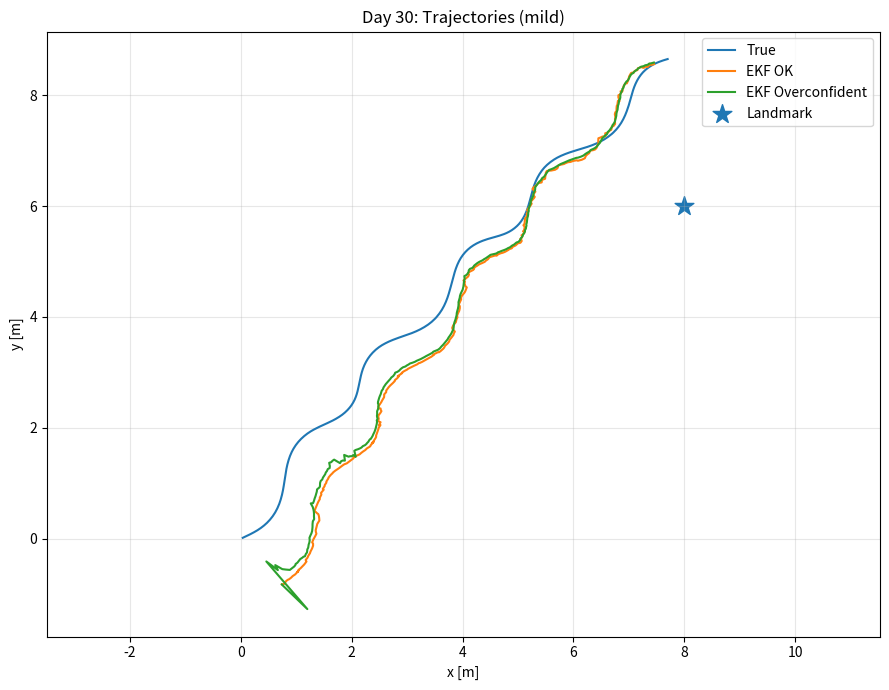
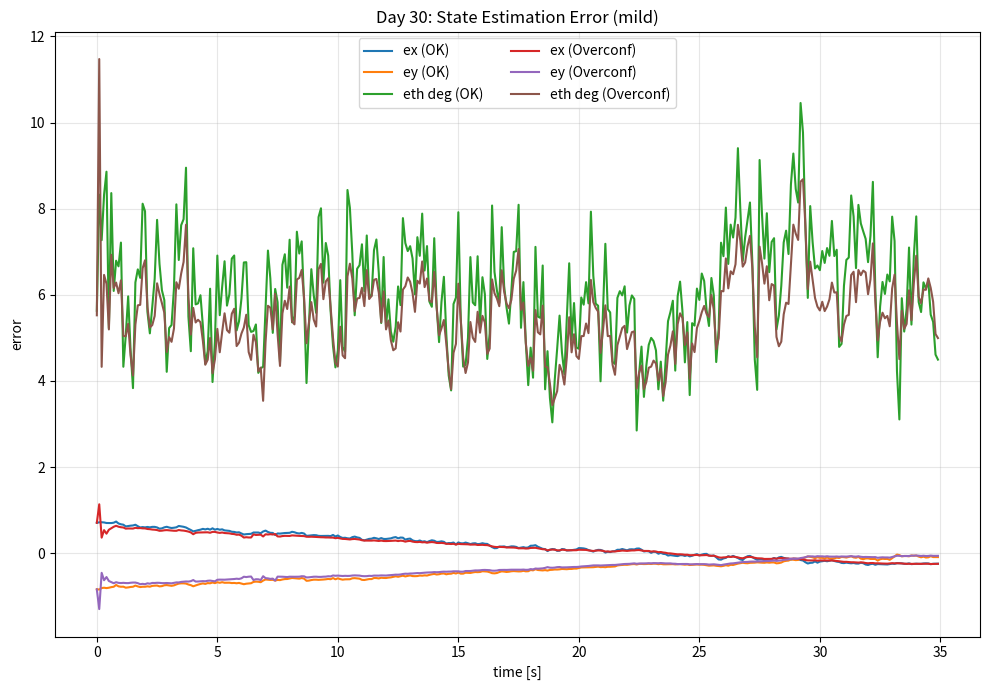
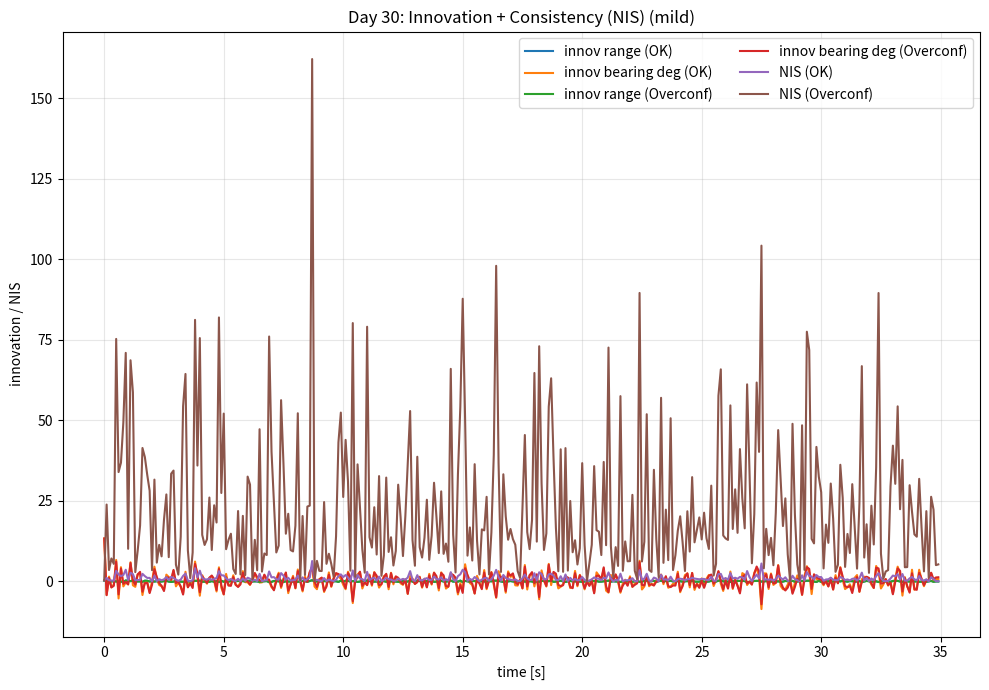
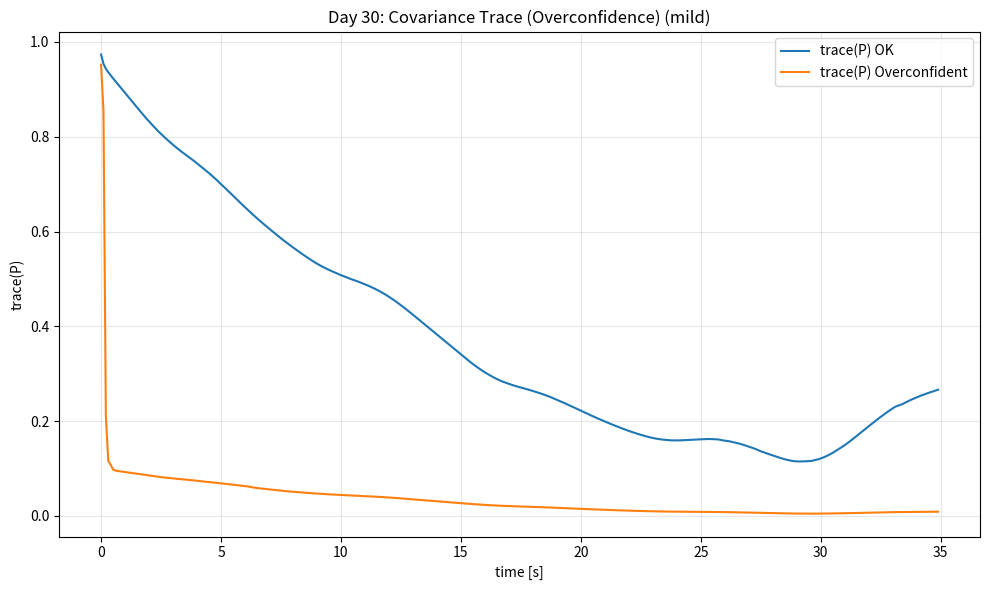
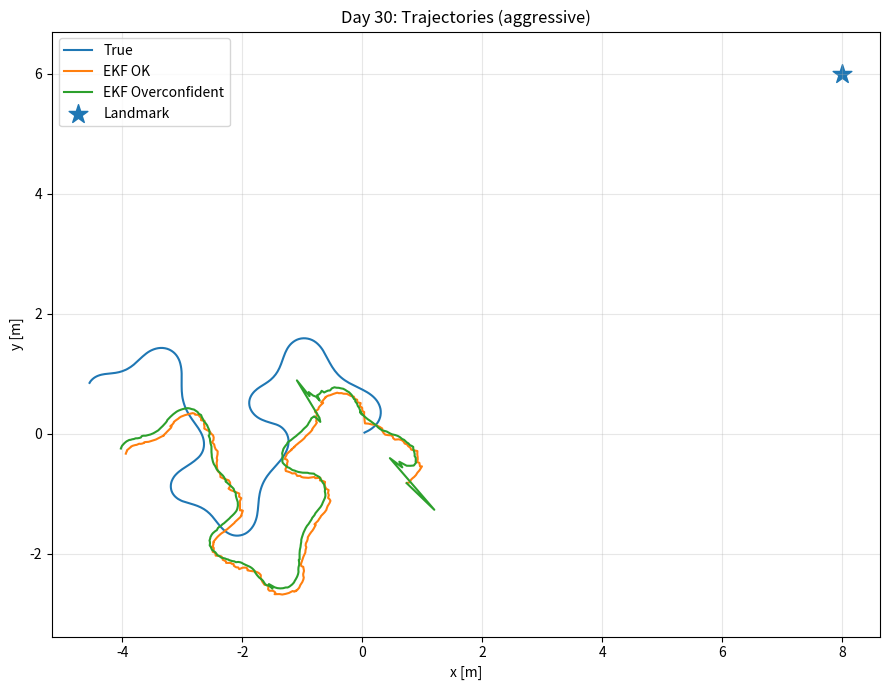
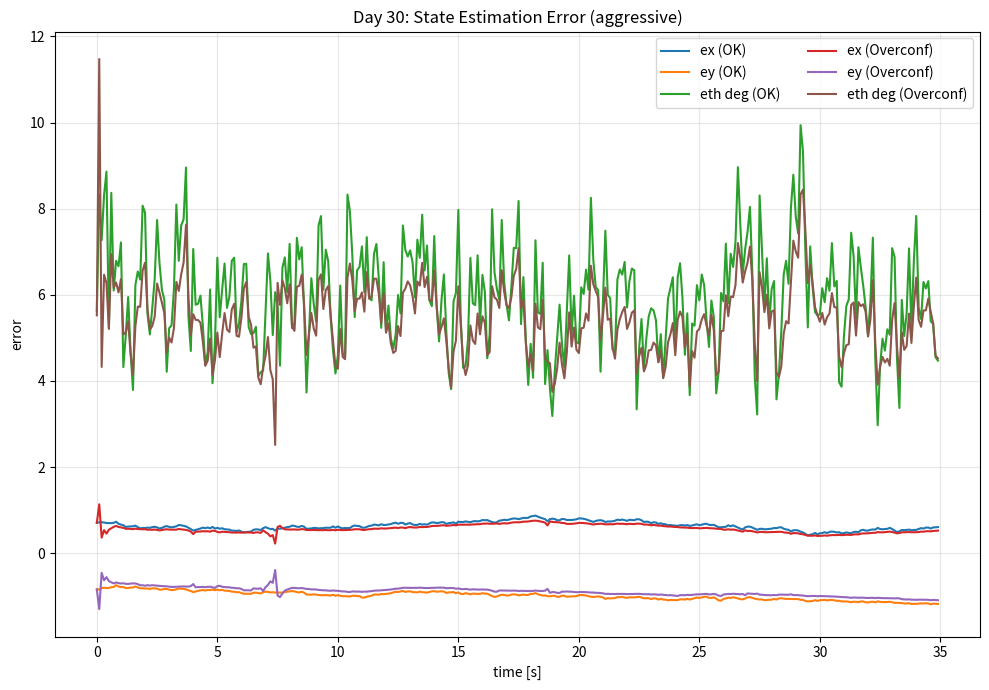
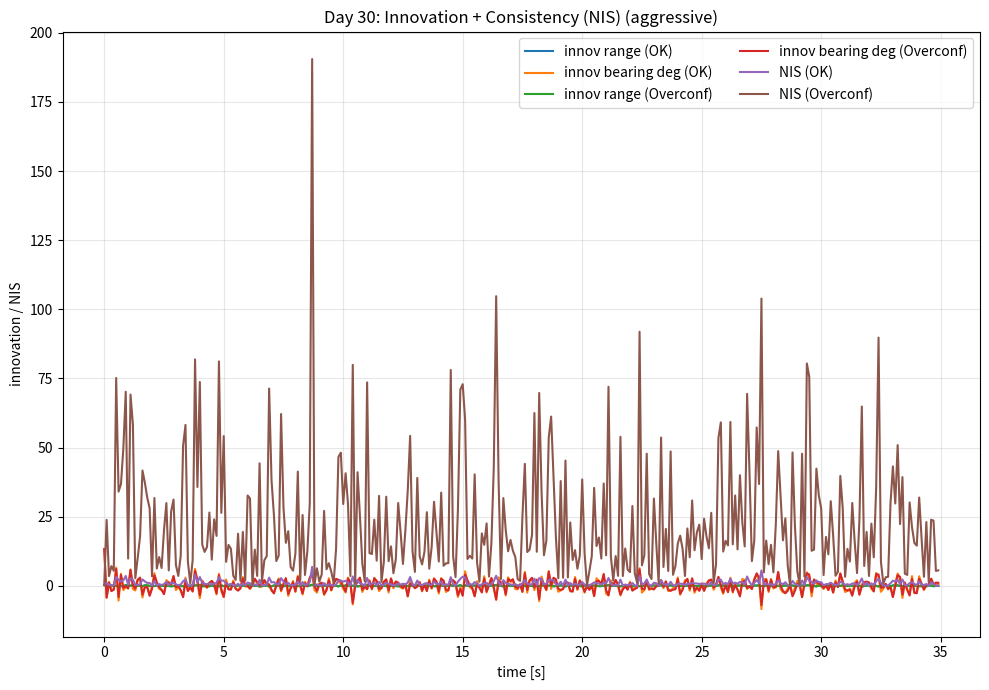
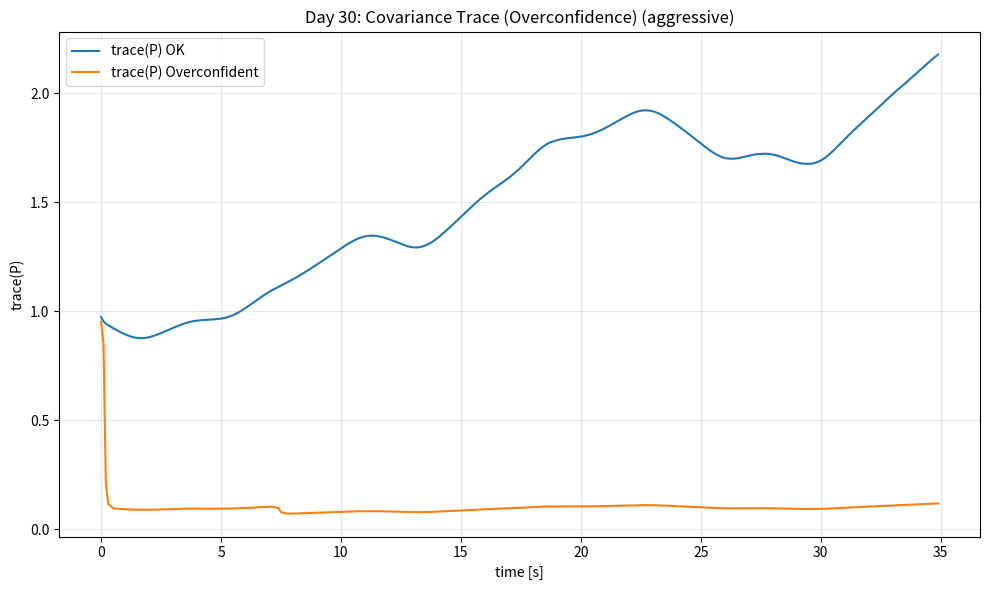

Python code for these plots, in order:
"""
Day 30: When EKF Fails + Estimation vs Control (systems demo)

Simulates:
- Unicycle robot motion (nonlinear)
- Range + bearing measurements to a fixed landmark (nonlinear)
Runs two EKFs:
  1) EKF_OK: reasonable Q/R
  2) EKF_OVERCONF: too-small Q/R -> covariance collapses -> divergence risk

Also runs two control styles:
  - mild (smooth turns)
  - aggressive (hard turns)

Outputs saved to ./results:
- day30_trajectories_mild.png
- day30_errors_mild.png
- day30_innovation_nis_mild.png
- day30_covtrace_mild.png
- day30_trajectories_aggressive.png
- day30_errors_aggressive.png
- day30_innovation_nis_aggressive.png
- day30_covtrace_aggressive.png

Run:
python day30_when_ekf_fails_estimation_vs_control.py
"""

import os
import numpy as np
import matplotlib.pyplot as plt



# Helpers

def wrap_angle(a: float) -> float:
    """Wrap angle to (-pi, pi]."""
    return (a + np.pi) % (2.0 * np.pi) - np.pi


def symmetrize(P: np.ndarray) -> np.ndarray:
    return 0.5 * (P + P.T)



# Models

def unicycle_step(x: np.ndarray, u: np.ndarray, dt: float) -> np.ndarray:
    """
    x = [px, py, theta]
    u = [v, w]
    Euler discretization
    """
    px, py, th = x
    v, w = u

    px2 = px + v * np.cos(th) * dt
    py2 = py + v * np.sin(th) * dt
    th2 = wrap_angle(th + w * dt)

    return np.array([px2, py2, th2], dtype=float)


def motion_jacobian_F(x: np.ndarray, u: np.ndarray, dt: float) -> np.ndarray:
    """F = df/dx for Euler unicycle."""
    _, _, th = x
    v, _ = u
    F = np.eye(3, dtype=float)
    F[0, 2] = -v * np.sin(th) * dt
    F[1, 2] =  v * np.cos(th) * dt
    return F


def meas_model_z(x: np.ndarray, landmark: np.ndarray) -> np.ndarray:
    """z = [range, bearing] to landmark; bearing in robot frame."""
    px, py, th = x
    lx, ly = landmark

    dx = lx - px
    dy = ly - py

    r = np.sqrt(dx * dx + dy * dy)
    b = wrap_angle(np.arctan2(dy, dx) - th)

    return np.array([r, b], dtype=float)


def meas_jacobian_H(x: np.ndarray, landmark: np.ndarray) -> np.ndarray:
    """H = dh/dx for range-bearing."""
    px, py, th = x
    lx, ly = landmark

    dx = lx - px
    dy = ly - py

    q = dx * dx + dy * dy
    q = max(q, 1e-12)
    r = np.sqrt(q)

    # range partials
    dr_dpx = -dx / r
    dr_dpy = -dy / r
    dr_dth = 0.0

    # bearing partials
    db_dpx =  dy / q
    db_dpy = -dx / q
    db_dth = -1.0

    H = np.array([
        [dr_dpx, dr_dpy, dr_dth],
        [db_dpx, db_dpy, db_dth]
    ], dtype=float)
    return H



# EKF

def ekf_predict(x: np.ndarray, P: np.ndarray, u: np.ndarray, Q: np.ndarray, dt: float):
    x_pred = unicycle_step(x, u, dt)
    F = motion_jacobian_F(x, u, dt)
    P_pred = F @ P @ F.T + Q
    return x_pred, symmetrize(P_pred)


def ekf_update(x: np.ndarray, P: np.ndarray, z: np.ndarray, R: np.ndarray, landmark: np.ndarray):
    """
    Standard EKF update with:
    - wrapped bearing innovation
    - Joseph form covariance update
    - solve() instead of inverse
    Returns: x, P, innovation y, innovation covariance S, NIS
    """
    z_hat = meas_model_z(x, landmark)
    y = z - z_hat
    y[1] = wrap_angle(y[1])

    H = meas_jacobian_H(x, landmark)
    S = H @ P @ H.T + R
    S = symmetrize(S)

    # Compute K = P H^T S^{-1} using solve for stability:
    # Solve S * X = (H P)^T  => X = S^{-1} (H P)^T
    HP = H @ P
    try:
        X = np.linalg.solve(S, HP)          # X = S^{-1} (H P)
    except np.linalg.LinAlgError:
        # jitter if S ill-conditioned
        X = np.linalg.solve(S + 1e-9*np.eye(2), HP)

    K = X.T                                # K = P H^T S^{-1}

    x_upd = x + K @ y
    x_upd[2] = wrap_angle(x_upd[2])

    I = np.eye(3)
    P_upd = (I - K @ H) @ P @ (I - K @ H).T + K @ R @ K.T
    P_upd = symmetrize(P_upd)

    # NIS = y^T S^{-1} y
    try:
        nis = float(y.T @ np.linalg.solve(S, y))
    except np.linalg.LinAlgError:
        nis = float(y.T @ np.linalg.solve(S + 1e-9*np.eye(2), y))

    return x_upd, P_upd, y, S, nis



# Scenario runner

def run_scenario(name: str, aggressive: bool, seed: int = 7):
    np.random.seed(seed)

    dt = 0.1
    T = 35.0
    N = int(T / dt)

    landmark = np.array([8.0, 6.0], dtype=float)

    # True initial state
    x_true = np.array([0.0, 0.0, np.deg2rad(25.0)], dtype=float)

    # Initial estimate intentionally biased (stress EKF linearization)
    x0_est = x_true + np.array([0.8, -0.6, np.deg2rad(18.0)], dtype=float)
    x0_est[2] = wrap_angle(x0_est[2])

    P0 = np.diag([1.0, 1.0, np.deg2rad(25.0) ** 2])

    # "True" noise (used to generate data)
    # Control noise: how much the executed v,w differs from commanded
    sigma_v_true = 0.03
    sigma_w_true = np.deg2rad(2.0)

    # Measurement noise
    R_true = np.diag([0.12**2, np.deg2rad(2.0) ** 2])

    # EKF tuning
    # EKF OK
    Q_ok = np.diag([0.03**2, 0.03**2, np.deg2rad(2.0) ** 2])
    R_ok = np.diag([0.14**2, np.deg2rad(2.5) ** 2])

    # EKF Overconfident (classic failure driver)
    Q_bad = np.diag([0.002**2, 0.002**2, np.deg2rad(0.2) ** 2])
    R_bad = np.diag([0.03**2, np.deg2rad(0.6) ** 2])

    # logs
    xs_true = np.zeros((N, 3))
    xs_ok = np.zeros((N, 3))
    xs_bad = np.zeros((N, 3))

    err_ok = np.zeros((N, 3))
    err_bad = np.zeros((N, 3))

    innov_ok = np.zeros((N, 2))
    innov_bad = np.zeros((N, 2))

    nis_ok = np.zeros(N)
    nis_bad = np.zeros(N)

    covtrace_ok = np.zeros(N)
    covtrace_bad = np.zeros(N)

    # init filters
    x_ok, P_ok = x0_est.copy(), P0.copy()
    x_bad, P_bad = x0_est.copy(), P0.copy()

    for k in range(N):
        t = k * dt

        # commanded control
        v_cmd = 0.35 + 0.06 * np.sin(0.5 * t)
        if aggressive:
            w_cmd = 0.9 * np.sin(1.3 * t) + 0.35 * np.sign(np.sin(0.25 * t))
        else:
            w_cmd = 0.45 * np.sin(0.9 * t)

        u_cmd = np.array([v_cmd, w_cmd], dtype=float)

        # true executed control (control noise)
        v_exec = v_cmd + np.random.randn() * sigma_v_true
        w_exec = w_cmd + np.random.randn() * sigma_w_true
        u_exec = np.array([v_exec, w_exec], dtype=float)

        # true motion
        x_true = unicycle_step(x_true, u_exec, dt)

        # measurement
        z = meas_model_z(x_true, landmark)
        z = z + np.random.multivariate_normal(mean=np.zeros(2), cov=R_true)
        z[1] = wrap_angle(z[1])

        # EKF OK: uses commanded control
        x_ok, P_ok = ekf_predict(x_ok, P_ok, u_cmd, Q_ok, dt)
        x_ok, P_ok, y_ok, _, nisA = ekf_update(x_ok, P_ok, z, R_ok, landmark)

        # EKF BAD
        x_bad, P_bad = ekf_predict(x_bad, P_bad, u_cmd, Q_bad, dt)
        x_bad, P_bad, y_bad, _, nisB = ekf_update(x_bad, P_bad, z, R_bad, landmark)

        # log
        xs_true[k] = x_true
        xs_ok[k] = x_ok
        xs_bad[k] = x_bad

        e_ok = x_ok - x_true
        e_bad = x_bad - x_true
        e_ok[2] = wrap_angle(e_ok[2])
        e_bad[2] = wrap_angle(e_bad[2])

        err_ok[k] = e_ok
        err_bad[k] = e_bad

        innov_ok[k] = y_ok
        innov_bad[k] = y_bad

        nis_ok[k] = nisA
        nis_bad[k] = nisB

        covtrace_ok[k] = float(np.trace(P_ok))
        covtrace_bad[k] = float(np.trace(P_bad))


    # Plots

    os.makedirs("results", exist_ok=True)
    tt = np.arange(N) * dt

    # Trajectories
    plt.figure(figsize=(9, 7))
    plt.plot(xs_true[:, 0], xs_true[:, 1], label="True")
    plt.plot(xs_ok[:, 0], xs_ok[:, 1], label="EKF OK")
    plt.plot(xs_bad[:, 0], xs_bad[:, 1], label="EKF Overconfident")
    plt.scatter([landmark[0]], [landmark[1]], marker="*", s=200, label="Landmark")
    plt.axis("equal")
    plt.grid(True, alpha=0.3)
    plt.xlabel("x [m]")
    plt.ylabel("y [m]")
    plt.title(f"Day 30: Trajectories ({name})")
    plt.legend()
    plt.tight_layout()
    plt.savefig(f"results/day30_trajectories_{name}.png", dpi=200)
    plt.close()

    # Errors
    plt.figure(figsize=(10, 7))
    plt.plot(tt, err_ok[:, 0], label="ex (OK)")
    plt.plot(tt, err_ok[:, 1], label="ey (OK)")
    plt.plot(tt, np.rad2deg(err_ok[:, 2]), label="eth deg (OK)")

    plt.plot(tt, err_bad[:, 0], label="ex (Overconf)")
    plt.plot(tt, err_bad[:, 1], label="ey (Overconf)")
    plt.plot(tt, np.rad2deg(err_bad[:, 2]), label="eth deg (Overconf)")

    plt.grid(True, alpha=0.3)
    plt.xlabel("time [s]")
    plt.ylabel("error")
    plt.title(f"Day 30: State Estimation Error ({name})")
    plt.legend(ncol=2)
    plt.tight_layout()
    plt.savefig(f"results/day30_errors_{name}.png", dpi=200)
    plt.close()

    # Innovation + NIS
    plt.figure(figsize=(10, 7))
    plt.plot(tt, innov_ok[:, 0], label="innov range (OK)")
    plt.plot(tt, np.rad2deg(innov_ok[:, 1]), label="innov bearing deg (OK)")
    plt.plot(tt, innov_bad[:, 0], label="innov range (Overconf)")
    plt.plot(tt, np.rad2deg(innov_bad[:, 1]), label="innov bearing deg (Overconf)")
    plt.plot(tt, nis_ok, label="NIS (OK)")
    plt.plot(tt, nis_bad, label="NIS (Overconf)")
    plt.grid(True, alpha=0.3)
    plt.xlabel("time [s]")
    plt.ylabel("innovation / NIS")
    plt.title(f"Day 30: Innovation + Consistency (NIS) ({name})")
    plt.legend(ncol=2)
    plt.tight_layout()
    plt.savefig(f"results/day30_innovation_nis_{name}.png", dpi=200)
    plt.close()

    # Covariance trace (overconfidence collapse detector)
    plt.figure(figsize=(10, 6))
    plt.plot(tt, covtrace_ok, label="trace(P) OK")
    plt.plot(tt, covtrace_bad, label="trace(P) Overconfident")
    plt.grid(True, alpha=0.3)
    plt.xlabel("time [s]")
    plt.ylabel("trace(P)")
    plt.title(f"Day 30: Covariance Trace (Overconfidence) ({name})")
    plt.legend()
    plt.tight_layout()
    plt.savefig(f"results/day30_covtrace_{name}.png", dpi=200)
    plt.close()

    # quick numbers
    ok_rmse = float(np.sqrt(np.mean(err_ok[:, 0] ** 2 + err_ok[:, 1] ** 2)))
    bad_rmse = float(np.sqrt(np.mean(err_bad[:, 0] ** 2 + err_bad[:, 1] ** 2)))

    print(f"[{name}] RMSE position: OK={ok_rmse:.3f} m | Overconf={bad_rmse:.3f} m")
    print(f"[{name}] mean NIS:       OK={np.mean(nis_ok):.2f} | Overconf={np.mean(nis_bad):.2f}")
    print(f"[{name}] final trace(P): OK={covtrace_ok[-1]:.4f} | Overconf={covtrace_bad[-1]:.4f}\n")


def main():
    print("Running Day 30 EKF failure demo (corrected + hardened)...\n")

    run_scenario(name="mild", aggressive=False, seed=7)
    run_scenario(name="aggressive", aggressive=True, seed=7)

    print("Saved figures to results/")
    print("If overconf EKF doesn't diverge clearly on your run, make it more arrogant:")
    print("  - reduce Q_bad and/or R_bad further, OR")
    print("  - increase initial bias x0_est, OR")
    print("  - increase aggressive w_cmd amplitude.\n")


if __name__ == "__main__":
    main()
